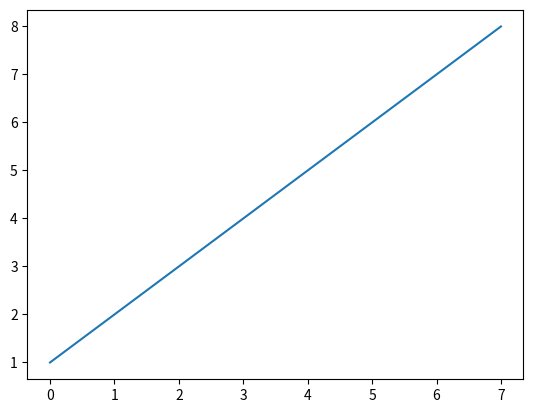

Python code for this plot:
# -*- coding: utf-8 -*-
"""
Spyder Editor

This is a temporary script file.
"""

Thapar_batch = [1,2,3,4,5,6,7,8]
print(Thapar_batch)
import matplotlib.pyplot as pt
pt.plot(Thapar_batch)
